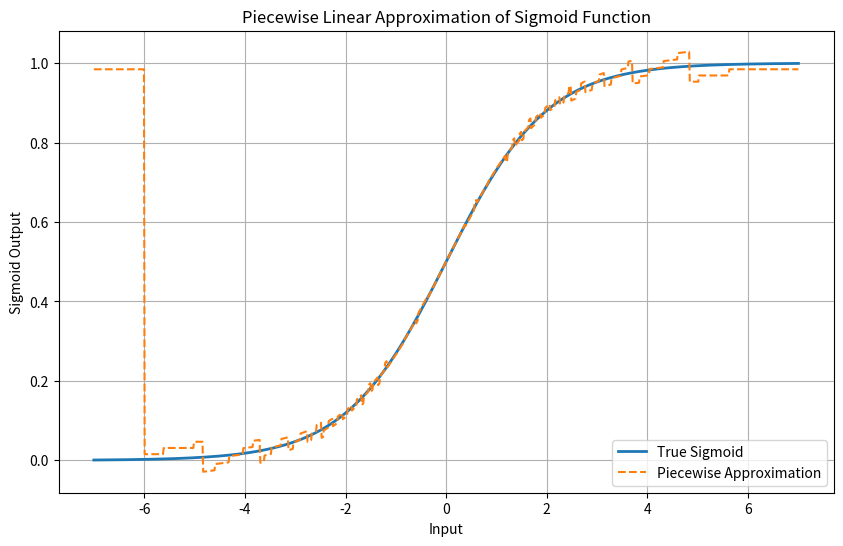

Here is the Python script that generated this plot: (Note: this script raises an exception after producing the figure.)
import numpy as np
import matplotlib.pyplot as plt

# Sigmoid function
def sigmoid(x):
    return 1 / (1 + np.exp(-x))

# Signed decimal to fixed-point conversion
def signed_decimal_to_fixed(value, N, R):
    scale = 2 ** R
    scaled_value = int(round(value * scale))
    max_value = 2 ** (N - 1) - 1
    min_value = -2 ** (N - 1)
    return max(min(scaled_value, max_value), min_value)

# Signed fixed-point to decimal conversion
def signed_fixed_to_decimal(fixed_value, N, R):
    if fixed_value >= (1 << (N - 1)):  # If the value is negative in two's complement
        fixed_value -= (1 << N)
    return fixed_value / (2 ** R)

# Generate piecewise linear segments
def generate_piecewise_segments_fixed_point(min_val, max_val, num_segments, N, R):
    breakpoints = np.linspace(min_val, max_val, num_segments + 1)
    sigmoid_values = sigmoid(breakpoints)
    slopes = np.diff(sigmoid_values) / np.diff(breakpoints)
    intercepts = sigmoid_values[:-1] - slopes * breakpoints[:-1]
    lut = []
    for i in range(num_segments):
        lut.append({
            'index': i,
            'start': breakpoints[i],
            'end': breakpoints[i + 1],
            'slope': slopes[i],
            'intercept': intercepts[i],
            'slope_fixed': signed_decimal_to_fixed(slopes[i], N, R),
            'intercept_fixed': signed_decimal_to_fixed(intercepts[i], N, R),
        })
    return lut

# Print the LUT
def print_lut(lut, N, R):
    print(f"{'Index':<6} {'Start (Dec)':<15} {'Start (Fixed)':<15} {'End (Dec)':<15} {'End (Fixed)':<15} "
          f"{'Slope (Dec)':<15} {'Slope (Fixed)':<15} {'Intercept (Dec)':<15} {'Intercept (Fixed)':<15}")
    print("-" * 120)
    for segment in lut:
        start_fixed = signed_decimal_to_fixed(segment['start'], N, R)
        end_fixed = signed_decimal_to_fixed(segment['end'], N, R)
        print(f"{segment['index']:<6} "
              f"{segment['start']:<15.8f} {start_fixed:<15} "
              f"{segment['end']:<15.8f} {end_fixed:<15} "
              f"{segment['slope']:<15.8f} {segment['slope_fixed']:<15} "
              f"{segment['intercept']:<15.8f} {segment['intercept_fixed']:<15}")

def generate_synthesizable_systemverilog_pwl_lut(lut, N, R, filename="sigmoid_pwl.sv"):
    """
    Generates synthesizable SystemVerilog code for the PWL LUT implementation of the sigmoid function
    with clamping for out-of-range inputs, and saves it to a .sv file.
    
    Parameters:
        lut (list): The lookup table with segment details, including fixed-point values.
        N (int): Total number of bits for fixed-point representation.
        R (int): Number of fractional bits for fixed-point representation.
        filename (str): Name of the output SystemVerilog file.
    """
    sv_code = []
    sv_code.append(f"// Module generated by generators/pwl_sigmoid.py")
    sv_code.append(f"module sigmoid_unit #(")
    sv_code.append(f"    parameter N = {N},")
    sv_code.append(f"    parameter R = {R}")
    sv_code.append(f") (")
    sv_code.append(f"    input logic signed [N-1:0] x,")
    sv_code.append(f"    output logic signed [N-1:0] y")
    sv_code.append(f");")
    sv_code.append("")
    sv_code.append(f"    // LUT for slopes")
    sv_code.append(f"    logic signed [N-1:0] slope [{len(lut) - 1}:0];")
    # sv_code.append(f"    initial begin")
    for i, segment in enumerate(lut):
        sv_code.append(f"    assign slope[{i}] = {segment['slope_fixed']};")
    # sv_code.append(f"    end")
    sv_code.append("")
    sv_code.append(f"    // LUT for intercepts")
    sv_code.append(f"    logic signed [N-1:0] intercept [{len(lut) - 1}:0];")
    # sv_code.append(f"    initial begin")
    for i, segment in enumerate(lut):
        sv_code.append(f"    assign intercept[{i}] = {segment['intercept_fixed']};")
    # sv_code.append(f"    end")
    sv_code.append("")
    sv_code.append(f"    // Breakpoints for segment selection")
    sv_code.append(f"    logic signed [N-1:0] breakpoints [{len(lut)}:0];")
    # sv_code.append(f"    initial begin")
    for i, segment in enumerate(lut):
        sv_code.append(f"    assign breakpoints[{i}] = {signed_decimal_to_fixed(segment['start'], N, R)};")
    sv_code.append(f"    assign breakpoints[{len(lut)}] = {signed_decimal_to_fixed(lut[-1]['end'], N, R)};")
    # sv_code.append(f"    end")
    sv_code.append("")
    sv_code.append(f"    logic signed [N-1:0] segment_slope;")
    sv_code.append(f"    logic signed [N-1:0] segment_intercept;")
    sv_code.append("")
    sv_code.append(f"    always_comb begin")
    sv_code.append(f"        segment_slope = 0;")
    sv_code.append(f"        segment_intercept = 0;")
    sv_code.append("")
    sv_code.append(f"        // Clamp input outside range")
    sv_code.append(f"        if (x < breakpoints[0]) begin")
    sv_code.append(f"            y = 0;  // Sigmoid approaches 0 for -inf")
    sv_code.append(f"        end else if (x >= breakpoints[{len(lut)}]) begin")
    sv_code.append(f"            y = (1 << R);  // Sigmoid approaches 1 for +inf (1.0 in fixed-point)")
    sv_code.append(f"        end else begin")
    sv_code.append(f"            // Find the appropriate segment")
    sv_code.append(f"            for (int i = 0; i < {len(lut)}; i++) begin")
    sv_code.append(f"                if (x >= breakpoints[i] && x < breakpoints[i + 1]) begin")
    sv_code.append(f"                    segment_slope = slope[i];")
    sv_code.append(f"                    segment_intercept = intercept[i];")
    sv_code.append(f"                end")
    sv_code.append(f"            end")
    sv_code.append(f"            // Calculate the output")
    sv_code.append(f"            y = ((segment_slope * x) >>> R) + segment_intercept;")
    sv_code.append(f"        end")
    sv_code.append(f"    end")
    sv_code.append(f"endmodule")
    
    with open(filename, "w") as file:
        file.write("\n".join(sv_code))


# Plotting function
def plot_pwl_approximation(lut, min_val, max_val, N, R):
    x = np.linspace(min_val - 1, max_val + 1, 1000)
    y_true = sigmoid(x)
    y_approx = []
    for value in x:
        segment = next(
            (seg for seg in lut if seg['start'] <= value < seg['end']),
            lut[-1]
        )
        slope = signed_fixed_to_decimal(segment['slope_fixed'], N, R)
        intercept = signed_fixed_to_decimal(segment['intercept_fixed'], N, R)
        y_approx.append(slope * value + intercept)

    plt.figure(figsize=(10, 6))
    plt.plot(x, y_true, label="True Sigmoid", linewidth=2)
    plt.plot(x, y_approx, label="Piecewise Approximation", linestyle="--")
    plt.title("Piecewise Linear Approximation of Sigmoid Function")
    plt.xlabel("Input")
    plt.ylabel("Sigmoid Output")
    plt.legend()
    plt.grid(True)
    plt.show()

# Main Execution
min_val = -6
max_val = 6
num_segments = 2 ** 8
N = 16
R = 6

# Generate LUT
lut_fixed_point = generate_piecewise_segments_fixed_point(min_val, max_val, num_segments, N, R)

# Print LUT
print_lut(lut_fixed_point, N, R)

# Plot the approximation
plot_pwl_approximation(lut_fixed_point, min_val, max_val, N, R)

# Generate and save SystemVerilog
generate_synthesizable_systemverilog_pwl_lut(lut_fixed_point, N, R, filename="../verilog/sigmoid_unit.sv")
